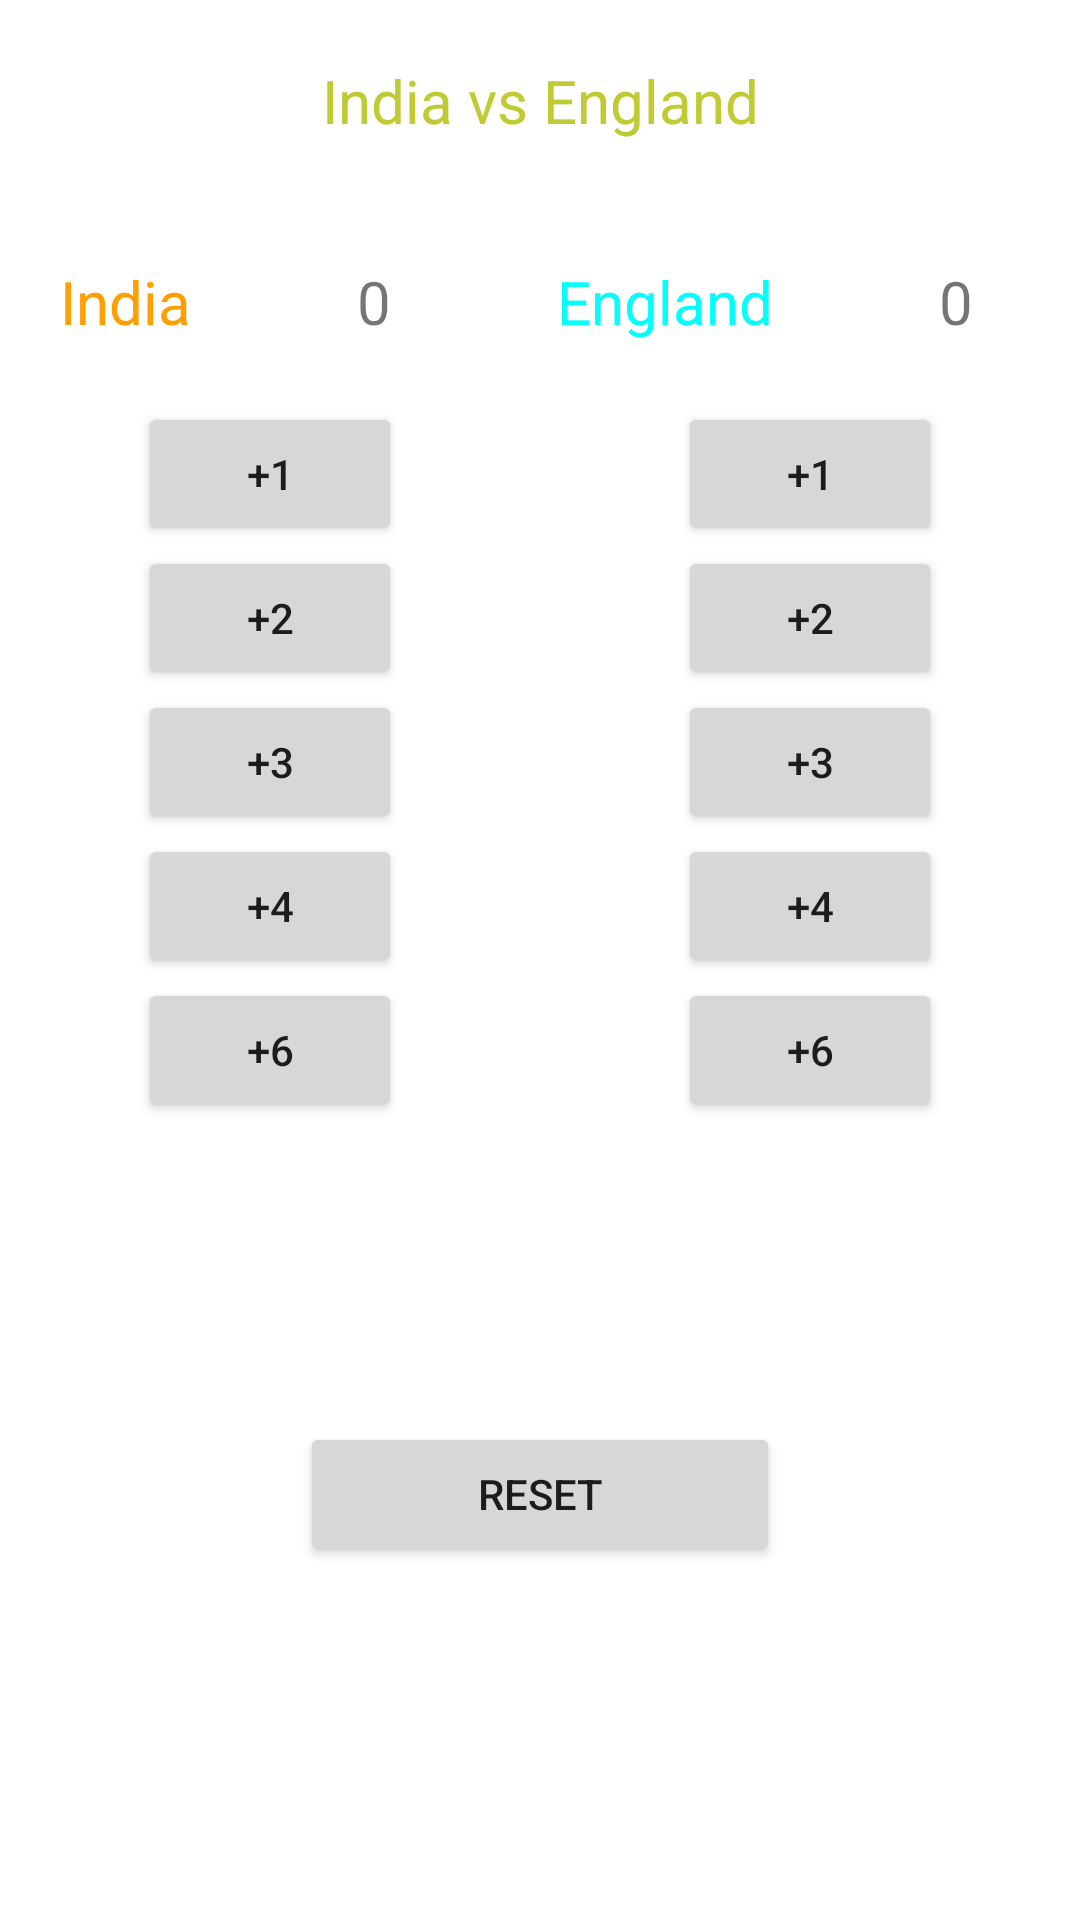

This screen was rendered from an Android layout file. Write that file and the resources it references.
<!-- AndroidManifest.xml: application theme Theme.MCAD_final -->
<!-- res/layout/activity_p10_cricket_app.xml -->
<?xml version="1.0" encoding="utf-8"?>
<LinearLayout xmlns:android="http://schemas.android.com/apk/res/android"
    xmlns:tools="http://schemas.android.com/tools"
    android:layout_width="match_parent"
    android:layout_height="match_parent"
    android:orientation="vertical"
    tools:context=".p10_cricket_app">

    <TextView
        android:layout_width="match_parent"
        android:layout_height="wrap_content"
        android:text="India vs England"
        android:gravity="center_horizontal"
        android:layout_margin="20dp"
        android:textSize="20dp"
        android:textColor="#C0CA33"
        ></TextView>
    <LinearLayout
        android:layout_width="match_parent"
        android:layout_height="wrap_content"
        android:orientation="horizontal"
        >
        <TextView
            android:layout_width="wrap_content"
            android:layout_height="wrap_content"
            android:textColor="#FFA000"
            android:text="India"
            android:textSize="20dp"
            android:layout_weight="1"
            android:layout_margin="20dp"
            ></TextView>

        <TextView
            android:id="@+id/ind_score"
            android:layout_width="wrap_content"
            android:layout_height="wrap_content"
            android:text="0"
            android:textSize="20dp"
            android:layout_weight="1"
            android:layout_margin="20dp"
            ></TextView>

        <TextView
            android:layout_width="wrap_content"
            android:layout_height="wrap_content"
            android:textColor="#00ffff"
            android:text="England"
            android:textSize="20dp"
            android:layout_weight="1"
            android:layout_margin="20dp"
            ></TextView>

        <TextView
            android:id="@+id/eng_score"
            android:layout_width="wrap_content"
            android:layout_height="wrap_content"
            android:text="0"
            android:textSize="20dp"
            android:layout_weight="1"
            android:layout_margin="20dp"
            ></TextView>
    </LinearLayout>
    <LinearLayout
        android:layout_width="wrap_content"
        android:layout_height="wrap_content"
        android:orientation="horizontal"
        >
        <LinearLayout
            android:layout_width="540px"
            android:gravity="center"
            android:orientation="vertical"
            android:layout_height="wrap_content">
            <Button
                android:id="@+id/ind_1"
                android:layout_width="wrap_content"
                android:layout_height="wrap_content"
                android:text="+1"
                android:onClick="india"
                ></Button>
            <Button
                android:id="@+id/ind_2"
                android:layout_width="wrap_content"
                android:layout_height="wrap_content"
                android:text="+2"
                android:onClick="india"
                ></Button>
            <Button
                android:id="@+id/ind_3"
                android:layout_width="wrap_content"
                android:layout_height="wrap_content"
                android:text="+3"
                android:onClick="india"
                ></Button>
            <Button
                android:id="@+id/ind_4"
                android:layout_width="wrap_content"
                android:layout_height="wrap_content"
                android:text="+4"
                android:onClick="india"
                ></Button>
            <Button
                android:id="@+id/ind_6"
                android:layout_width="wrap_content"
                android:layout_height="wrap_content"
                android:text="+6"
                android:onClick="india"
                ></Button>

        </LinearLayout>
        <LinearLayout
            android:layout_width="540px"
            android:gravity="center"
            android:orientation="vertical"
            android:layout_height="wrap_content">
            <Button
                android:id="@+id/eng_1"
                android:layout_width="wrap_content"
                android:layout_height="wrap_content"
                android:text="+1"
                android:onClick="england"
                ></Button>
            <Button
                android:id="@+id/eng_2"
                android:layout_width="wrap_content"
                android:layout_height="wrap_content"
                android:text="+2"
                android:onClick="england"
                ></Button>
            <Button
                android:id="@+id/eng_3"
                android:layout_width="wrap_content"
                android:layout_height="wrap_content"
                android:text="+3"
                android:onClick="england"
                ></Button>
            <Button
                android:id="@+id/eng_4"
                android:layout_width="wrap_content"
                android:layout_height="wrap_content"
                android:text="+4"
                android:onClick="england"
                ></Button>
            <Button
                android:id="@+id/eng_6"
                android:layout_width="wrap_content"
                android:layout_height="wrap_content"
                android:text="+6"
                android:onClick="england"
                ></Button>
        </LinearLayout>

    </LinearLayout>
    <Button
        android:id="@+id/reset_score"
        android:layout_width="match_parent"
        android:layout_height="wrap_content"
        android:layout_margin="100dp"
        android:text="Reset"
        android:onClick="reset"
        ></Button>
</LinearLayout>
<!-- resources referenced by this layout -->
<resources>
  <style name="Theme.MCAD_final" parent="Theme.MaterialComponents.DayNight.DarkActionBar">
          
          <item name="colorPrimary">@color/purple_500</item>
          <item name="colorPrimaryVariant">@color/purple_700</item>
          <item name="colorOnPrimary">@color/white</item>
          
          <item name="colorSecondary">@color/teal_200</item>
          <item name="colorSecondaryVariant">@color/teal_700</item>
          <item name="colorOnSecondary">@color/black</item>
          
          <item name="android:statusBarColor" tools:targetApi="l">?attr/colorPrimaryVariant</item>
          
      </style>
  <!-- not gathered from this repository: default colours our renderer supplied (Android Studio template values) -->
  <color name="purple_500">#FF6200EE</color>
  <color name="purple_700">#FF3700B3</color>
  <color name="teal_200">#FF03DAC5</color>
  <color name="teal_700">#FF018786</color>
  <color name="black">#FF000000</color>
  <color name="white">#FFFFFFFF</color>
</resources>
